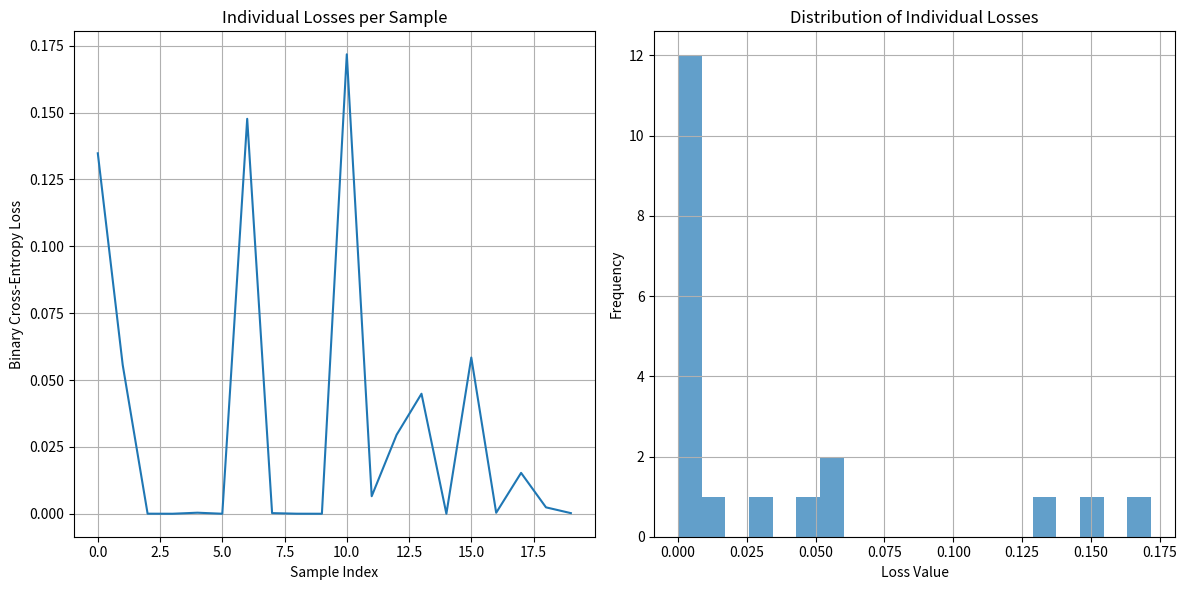

This figure's Python source:
import numpy as np
import matplotlib.pyplot as plt

class MulticlassRN:
    def __init__(self, learning_rate=0.01, max_iter=1000, activation='sigmoid', tolerance=1e-6, verbose=False, cost='bce'):
        """
        Logistic Regression with different activation functions
        
        Parameters:
        - learning_rate: Learning rate
        - max_iter: Maximum number of iterations
        - activation: 'sigmoid' or 'tanh'
        - tolerance: Convergence tolerance
        - verbose: Show detailed information during training
        - cost: 'bce' (binary cross-entropy) or 'mse' (mean squared error)
        """
        self.learning_rate = learning_rate
        self.max_iter = max_iter
        self.activation = activation
        self.tolerance = tolerance
        self.verbose = verbose
        self.cost = cost
        if self.activation not in ('sigmoid', 'tanh'):
            raise ValueError("activation must be 'sigmoid' or 'tanh'")
        if self.cost not in ('bce', 'mse'):
            raise ValueError("cost must be 'bce' or 'mse'")
        self.weights = None
        self.bias = None
        self.cost_history = []
        
    def _sigmoid(self, z):
        """Sigmoid function"""
        # Avoid overflow
        z = np.clip(z, -500, 500)
        return 1 / (1 + np.exp(-z))
    
    def _tanh(self, z):
        """Hyperbolic tangent function"""
        return np.tanh(z)
    
    def _activation_function(self, z):
        """Apply the selected activation function"""
        if self.activation == 'sigmoid':
            return self._sigmoid(z)
        elif self.activation == 'tanh':
            return self._tanh(z)
        else:
            raise ValueError("Activation must be 'sigmoid' or 'tanh'")
    
    def _derivative_sigmoid(self, z):
        """Derivative of sigmoid function"""
        s = self._sigmoid(z)
        return s * (1 - s)
    
    def _derivative_tanh(self, z):
        """Derivative of hyperbolic tangent"""
        return 1 - np.tanh(z)**2
    
    def _derivative_activation(self, z):
        """Derivative of activation function"""
        if self.activation == 'sigmoid':
            return self._derivative_sigmoid(z)
        elif self.activation == 'tanh':
            return self._derivative_tanh(z)
    
    def _binary_crossentropy(self, y_true, y_pred):
        """
        Binary cross-entropy loss calculated sample by sample
        
        For each sample i:
        BCE_i = -[y_i * log(p_i) + (1-y_i) * log(1-p_i)]
        
        Returns:
        - Individual losses for each sample
        - Total loss (sum of individual losses)
        """
        # Avoid log(0)
        epsilon = 1e-15
        y_pred = np.clip(y_pred, epsilon, 1 - epsilon)
        
        if self.activation == 'sigmoid':
            # For sigmoid: standard binary cross-entropy
            # BCE_i = -[y_i * log(p_i) + (1-y_i) * log(1-p_i)]
            individual_losses = -(y_true * np.log(y_pred) + (1 - y_true) * np.log(1 - y_pred))
        else:  # tanh
            # For tanh: adapt the loss
            # Convert predictions from [-1,1] to [0,1] for calculation
            y_pred_01 = (y_pred + 1) / 2
            y_pred_01 = np.clip(y_pred_01, epsilon, 1 - epsilon)
            individual_losses = -(y_true * np.log(y_pred_01) + (1 - y_true) * np.log(1 - y_pred_01))
        
        total_loss = np.sum(individual_losses)
        return individual_losses, total_loss
    
    def _normalize_predictions(self, predictions):
        """Normalize predictions according to activation function"""
        if self.activation == 'sigmoid':
            # For sigmoid: already in [0,1]
            return predictions
        else:  # tanh
            # For tanh: convert from [-1,1] to [0,1]
            return (predictions + 1) / 2

    def _compute_loss_and_grad_z_per_sample(self, y_i, z_i):
        """Compute loss scalar and dL/dz for a single sample."""
        eps = 1e-15
        if self.activation == 'sigmoid':
            a = self._sigmoid(z_i)
            if self.cost == 'bce':
                p = np.clip(a, eps, 1 - eps)
                loss = - (y_i * np.log(p) + (1 - y_i) * np.log(1 - p))
                dLdz = (a - y_i)
            else:  # mse
                loss = 0.5 * (a - y_i) ** 2
                dLdz = (a - y_i) * a * (1 - a)
        else:  # tanh
            a = self._tanh(z_i)
            if self.cost == 'bce':
                p = np.clip((a + 1) / 2, eps, 1 - eps)
                loss = - (y_i * np.log(p) + (1 - y_i) * np.log(1 - p))
                dLdz = (p - y_i) * 0.5 * (1 - a ** 2)
            else:  # mse
                y_t = 2 * y_i - 1 if (y_i in (0, 1)) else y_i
                loss = 0.5 * (a - y_t) ** 2
                dLdz = (a - y_t) * (1 - a ** 2)
        return float(loss), float(dLdz)
    
    def fit(self, X, y):
        """
        Train the model
        
        Parameters:
        - X: Feature matrix (n_samples, n_features)
        - y: Label vector (0 or 1)
        """
        if self.verbose:
            print(f"=== STARTING TRAINING ===")
            print(f"Activation function: {self.activation}")
            print(f"Cost function: {self.cost}")
            print(f"Learning rate: {self.learning_rate}")
            print(f"Max iterations: {self.max_iter}")
            print(f"Tolerance: {self.tolerance}")
            print(f"X shape: {X.shape}")
            print(f"y shape: {y.shape if hasattr(y, 'shape') else len(y)}")
            print("-" * 50)
        
        # Initialize parameters
        n_samples, n_features = X.shape
        self.weights = np.random.normal(0, 0.01, n_features)
        self.bias = 0
        
        if self.verbose:
            print(f"Initial weights: {self.weights}")
            print(f"Initial bias: {self.bias}")
            print()
        
        # Convert y to numpy array if necessary
        y = np.array(y).flatten()
        
        # Training loop
        prev_loss = None
        for i in range(self.max_iter):
            total_loss = 0.0
            # loop over samples, SGD-style updates
            for e in range(n_samples):
                x_i = X[e]
                z_i = float(np.dot(x_i, self.weights) + self.bias)
                loss_i, dLdz_i = self._compute_loss_and_grad_z_per_sample(y[e], z_i)
                total_loss += loss_i

                # gradients per sample
                dw = x_i * dLdz_i
                db = dLdz_i

                # update
                self.weights -= self.learning_rate * dw
                self.bias -= self.learning_rate * db

            self.cost_history.append(total_loss)

            # Verbose progress
            if self.verbose:
                if i == 0:
                    print(f"{'Iter':<6} {'Total Loss':<14} {'Avg Loss':<12} {'Bias':<10}")
                    print("-" * 60)
                if i % 10 == 0 or i < 5:
                    avg_loss = total_loss / n_samples
                    print(f"{i:<6} {total_loss:<14.6f} {avg_loss:<12.6f} {self.bias:<10.4f}")

            # Convergence check
            if prev_loss is not None and abs(prev_loss - total_loss) < self.tolerance:
                if self.verbose:
                    print(f"\n✓ Convergence reached at iteration {i}")
                    print(f"  Loss difference: {abs(prev_loss - total_loss):.2e}")
                break
            prev_loss = total_loss
        
        if self.verbose:
            print(f"\n=== TRAINING COMPLETED ===")
            print(f"Total iterations: {i+1}")
            print(f"Final total loss: {self.cost_history[-1]:.6f}")
            print(f"Final average loss: {self.cost_history[-1]/n_samples:.6f}")
            print(f"Final weights: {self.weights}")
            print(f"Final bias: {self.bias:.3f}")
            print("-" * 50)
    
    def predict_proba(self, X):
        """Predict probabilities"""
        z = np.dot(X, self.weights) + self.bias
        predictions = self._activation_function(z)
        return self._normalize_predictions(predictions)
    
    def predict(self, X, threshold=0.5):
        """Predict classes"""
        probabilities = self.predict_proba(X)
        return (probabilities >= threshold).astype(int)
    
    def score(self, X, y):
        """Compute accuracy"""
        predictions = self.predict(X)
        accuracy = np.mean(predictions == y)
        
        if self.verbose:
            print(f"Accuracy: {accuracy:.3f}")
            print(f"Correct predictions: {np.sum(predictions == y)}/{len(y)}")
        
        return accuracy
    
    def plot_cost_history(self):
        """Plot cost history"""
        plt.figure(figsize=(10, 6))
        plt.plot(self.cost_history)
        plt.title(f'Total Loss History - {self.activation.capitalize()} - {self.cost.upper()}')
        plt.xlabel('Iteration')
        plt.ylabel('Total Loss')
        plt.grid(True)
        plt.show()
    
    def plot_individual_losses(self, X, y):
        """Plot individual losses for each sample"""
        z = np.dot(X, self.weights) + self.bias
        predictions = self._activation_function(z)
        individual_losses, _ = self._binary_crossentropy(y, predictions)
        
        plt.figure(figsize=(12, 6))
        plt.subplot(1, 2, 1)
        plt.plot(individual_losses)
        plt.title('Individual Losses per Sample')
        plt.xlabel('Sample Index')
        plt.ylabel('Binary Cross-Entropy Loss')
        plt.grid(True)
        
        plt.subplot(1, 2, 2)
        plt.hist(individual_losses, bins=20, alpha=0.7)
        plt.title('Distribution of Individual Losses')
        plt.xlabel('Loss Value')
        plt.ylabel('Frequency')
        plt.grid(True)
        
        plt.tight_layout()
        plt.show()
    
    def get_weights(self):
        """Get weights and bias"""
        return self.weights, self.bias

# Example usage
if __name__ == "__main__":
    # Create example data
    np.random.seed(42)
    X = np.random.randn(100, 2)
    y = (X[:, 0] + X[:, 1] > 0).astype(int)
    
    # Split into train/test
    split = int(0.8 * len(X))
    X_train, X_test = X[:split], X[split:]
    y_train, y_test = y[:split], y[split:]
    
    # Train with verbose
    print("=== LOGISTIC REGRESSION WITH BINARY CROSS-ENTROPY ===")
    lr = MulticlassRN(learning_rate=0.1, max_iter=100, activation='sigmoid', verbose=True)
    lr.fit(X_train, y_train)
    lr.score(X_test, y_test)
    
    # Plot individual losses
    lr.plot_individual_losses(X_test, y_test)